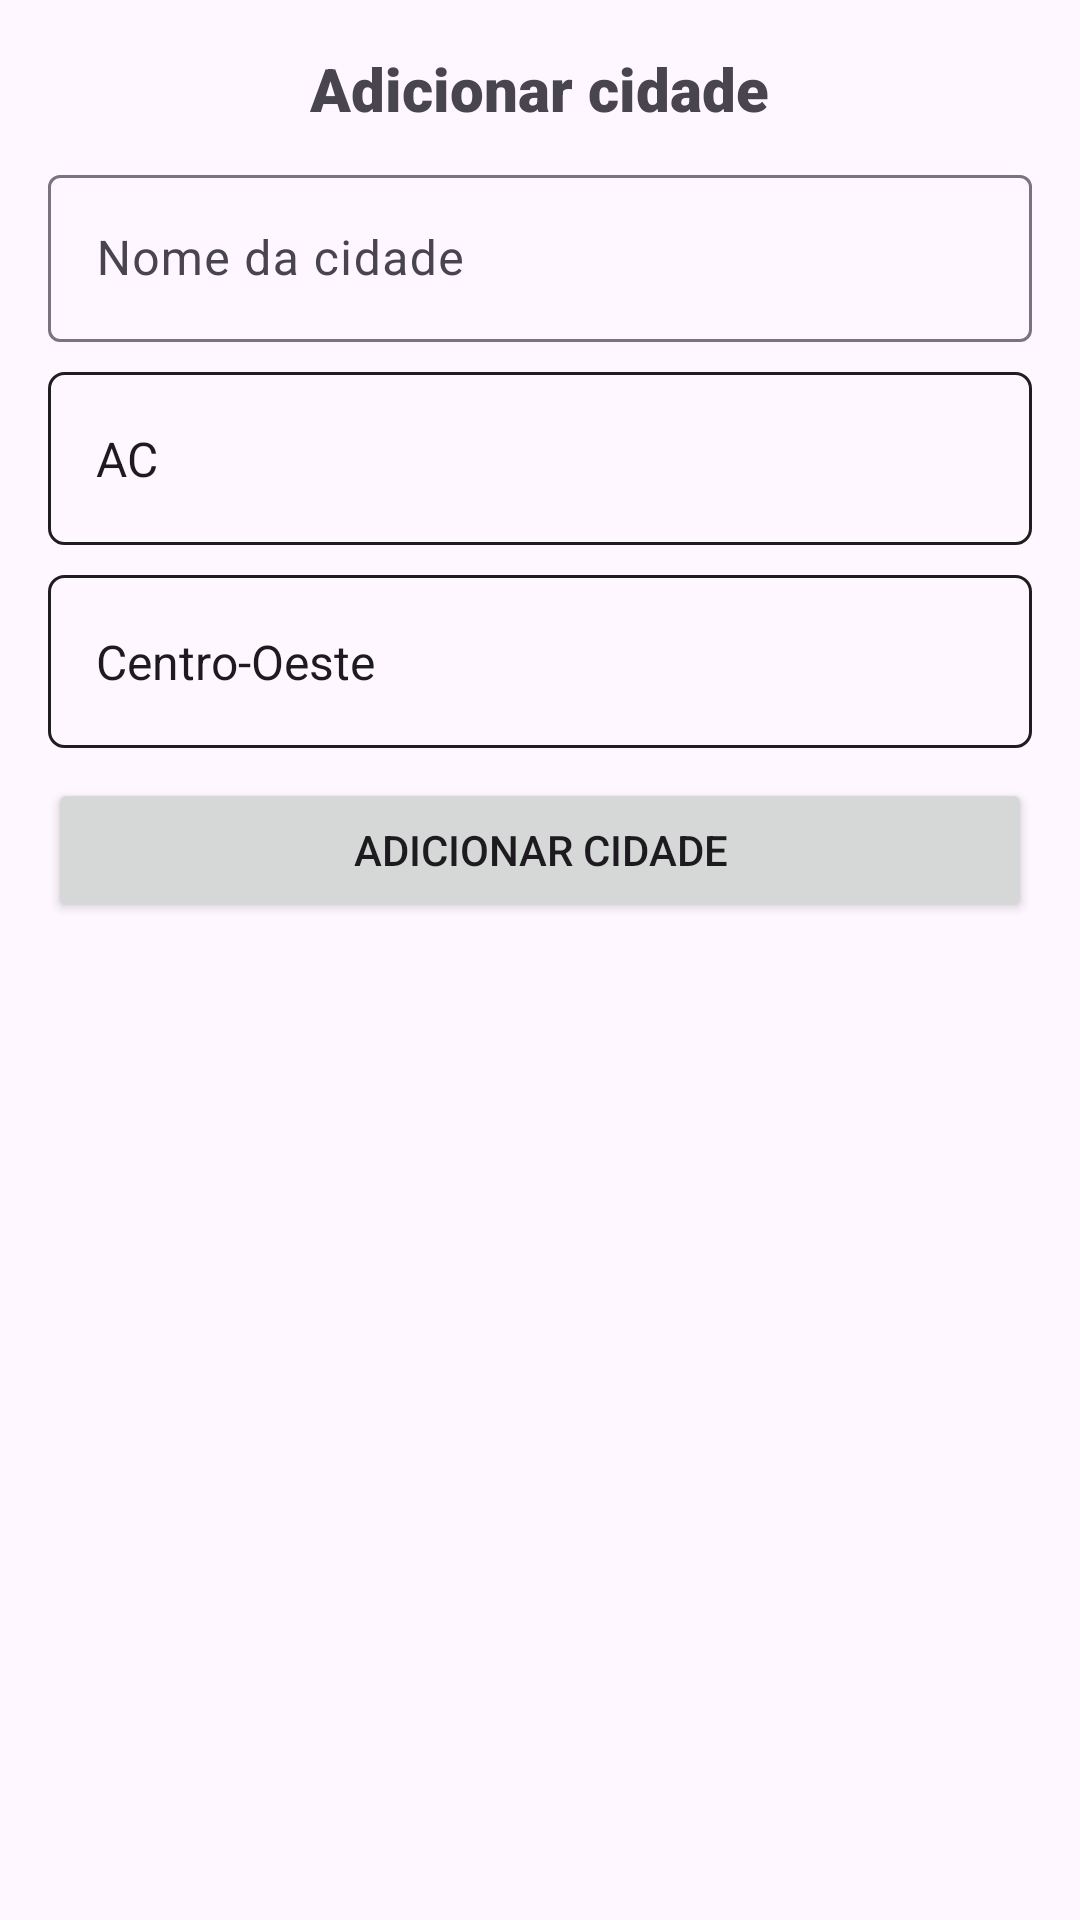

Android layout source for this screen:
<!-- AndroidManifest.xml: application theme Theme.Citify -->
<!-- res/layout/create_city_modal.xml -->
<?xml version="1.0" encoding="utf-8"?>
<LinearLayout xmlns:android="http://schemas.android.com/apk/res/android"
    xmlns:app="http://schemas.android.com/apk/res-auto"
    xmlns:tools="http://schemas.android.com/tools"
    android:layout_width="fill_parent"
    android:padding="16dp"
    android:orientation="vertical"
    android:gravity="top|center"
    android:layout_height="match_parent">

    <TextView
        android:layout_width="wrap_content"
        android:layout_height="wrap_content"
        android:text="@string/title_create_city_dialog"
        tools:ignore="MissingConstraints"
        android:fontFamily="sans-serif-black"
        android:textSize="20sp"
        />

    <com.google.android.material.textfield.TextInputLayout
        android:layout_marginTop="10dp"
        android:layout_width="match_parent"
        android:layout_height="wrap_content">

        <com.google.android.material.textfield.TextInputEditText
            android:id="@+id/city_input"
            android:layout_width="match_parent"
            android:layout_height="wrap_content"
            android:hint="@string/city_hint" />

    </com.google.android.material.textfield.TextInputLayout>

    <com.google.android.material.textfield.TextInputLayout
        android:layout_marginTop="10dp"
        android:layout_width="match_parent"
        android:layout_height="wrap_content">

        <Spinner
            android:paddingHorizontal="8dp"
            android:paddingVertical="18dp"
            android:background="@drawable/border"
            android:id="@+id/state_input"
            android:layout_width="match_parent"
            android:layout_height="wrap_content"
            android:entries="@array/uf_options"
            />
    </com.google.android.material.textfield.TextInputLayout>

    <com.google.android.material.textfield.TextInputLayout
        android:layout_marginTop="10dp"
        android:layout_width="match_parent"
        android:layout_height="wrap_content">

        <Spinner
            android:paddingHorizontal="8dp"
            android:paddingVertical="18dp"
            android:background="@drawable/border"
            android:id="@+id/region_input"
            android:layout_width="match_parent"
            android:layout_height="wrap_content"
            android:entries="@array/region_options"
            />

    </com.google.android.material.textfield.TextInputLayout>

    <Button
        android:id="@+id/create_city_btn"
        android:layout_width="match_parent"
        android:layout_height="wrap_content"
        android:layout_marginTop="10dp"
        android:text="@string/create" />


</LinearLayout>
<!-- resources referenced by this layout -->
<resources>
  <string-array name="region_options">
          <item>Centro-Oeste</item>
          <item>Sul</item>
          <item>Sudeste</item>
          <item>Nordeste</item>
          <item>Norte</item>
      </string-array>
  <string-array name="uf_options">
          <item>AC</item>
          <item>AL</item>
          <item>AP</item>
          <item>AM</item>
          <item>BA</item>
          <item>CE</item>
          <item>DF</item>
          <item>ES</item>
          <item>GO</item>
          <item>MA</item>
          <item>MT</item>
          <item>MS</item>
          <item>MG</item>
          <item>PA</item>
          <item>PB</item>
          <item>PR</item>
          <item>PE</item>
          <item>PI</item>
          <item>RJ</item>
          <item>RN</item>
          <item>RS</item>
          <item>RO</item>
          <item>RR</item>
          <item>SC</item>
          <item>SP</item>
          <item>SE</item>
          <item>TO</item>
      </string-array>
  <!-- drawable border (drawable) -->
  <?xml version="1.0" encoding="utf-8"?>
  <shape xmlns:android="http://schemas.android.com/apk/res/android">
      <stroke android:color="@color/gray" android:width="1dp" />
      <corners android:radius="5dp"/>
  
  </shape>
  <string name="city_hint">Nome da cidade\n</string>
  <string name="create">Adicionar cidade</string>
  <string name="title_create_city_dialog">Adicionar cidade</string>
  <style name="Theme.Citify" parent="Base.Theme.Citify" />
  <color name="gray">#1e1e1e</color>
  <style name="Base.Theme.Citify" parent="Theme.Material3.DayNight.NoActionBar">
          
          
      </style>
</resources>
